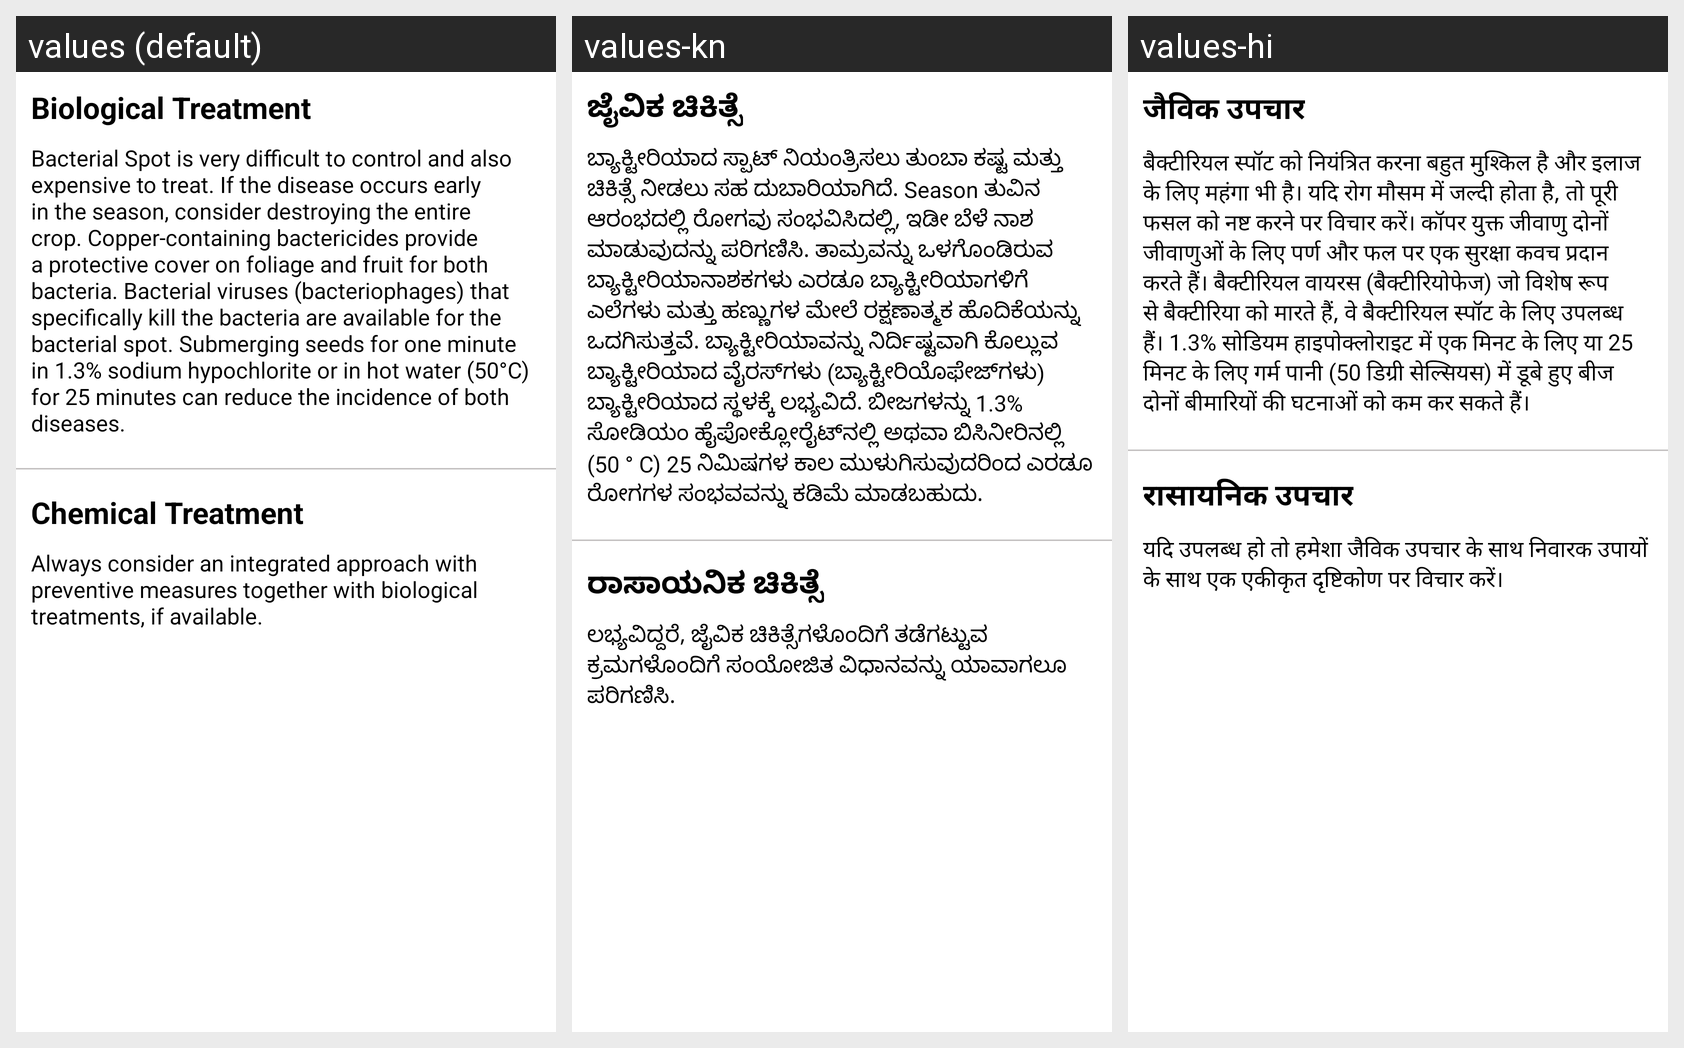

The same Android screen rendered under several of its app's locales, left to right. List the strings drawn on it with the default value and each locale's translation.
Android screen res/layout/bacterial_spot_treat_fragment.xml rendered under 3 locales, left to right: values (default), values-kn, values-hi. Device: Nexus 5 (rendered at 1080×1920; each locale shown at half size, 540×960, under a caption strip naming it); theme Theme.LeafDetectionApp.
Strings drawn on this screen, with the default value and each locale's value (text and hints the layout hard-codes, and strings that could not be matched under every locale, appear in the picture but are not listed):

biological_treatment
  values: Biological Treatment
  values-kn: ಜೈವಿಕ ಚಿಕಿತ್ಸೆ
  values-hi: जैविक उपचार

bacterial_spot_biological_treatment
  values: Bacterial Spot is very difficult to control and also expensive to treat. If the disease occurs early in the season, consider destroying the entire crop. Copper-containing bactericides provide a protective cover on foliage and fruit for both bacteria. Bacterial viruses (bacteriophages) that specifically kill the bacteria are available for the bacterial spot. Submerging seeds for one minute in 1.3% …[clipped]
  values-kn: ಬ್ಯಾಕ್ಟೀರಿಯಾದ ಸ್ಪಾಟ್ ನಿಯಂತ್ರಿಸಲು ತುಂಬಾ ಕಷ್ಟ ಮತ್ತು ಚಿಕಿತ್ಸೆ ನೀಡಲು ಸಹ ದುಬಾರಿಯಾಗಿದೆ. Season ತುವಿನ ಆರಂಭದಲ್ಲಿ ರೋಗವು ಸಂಭವಿಸಿದಲ್ಲಿ, ಇಡೀ ಬೆಳೆ ನಾಶ ಮಾಡುವುದನ್ನು ಪರಿಗಣಿಸಿ. ತಾಮ್ರವನ್ನು ಒಳಗೊಂಡಿರುವ ಬ್ಯಾಕ್ಟೀರಿಯಾನಾಶಕಗಳು ಎರಡೂ ಬ್ಯಾಕ್ಟೀರಿಯಾಗಳಿಗೆ ಎಲೆಗಳು ಮತ್ತು ಹಣ್ಣುಗಳ ಮೇಲೆ ರಕ್ಷಣಾತ್ಮಕ ಹೊದಿಕೆಯನ್ನು ಒದಗಿಸುತ್ತವೆ. ಬ್ಯಾಕ್ಟೀರಿಯಾವನ್ನು ನಿರ್ದಿಷ್ಟವಾಗಿ ಕೊಲ್ಲುವ ಬ್ಯಾಕ್ಟೀರಿಯಾದ ವೈರಸ್‌ಗಳು (ಬ್ಯಾಕ್ಟೀರಿಯೊಫೇಜ್‌ಗಳು) ಬ್ಯಾಕ್ಟೀರಿಯಾದ ಸ್ಥಳಕ್ಕೆ …[clipped]
  values-hi: बैक्टीरियल स्पॉट को नियंत्रित करना बहुत मुश्किल है और इलाज के लिए महंगा भी है। यदि रोग मौसम में जल्दी होता है, तो पूरी फसल को नष्ट करने पर विचार करें। कॉपर युक्त जीवाणु दोनों जीवाणुओं के लिए पर्ण और फल पर एक सुरक्षा कवच प्रदान करते हैं। बैक्टीरियल वायरस (बैक्टीरियोफेज) जो विशेष रूप से बैक्टीरिया को मारते हैं, वे बैक्टीरियल स्पॉट के लिए उपलब्ध हैं। 1.3% सोडियम हाइपोक्लोराइट में एक मिनट के लिए या …[clipped]

chemical_treatment
  values: Chemical Treatment
  values-kn: ರಾಸಾಯನಿಕ ಚಿಕಿತ್ಸೆ
  values-hi: रासायनिक उपचार

bacterial_spot_chemical_treatment
  values: Always consider an integrated approach with preventive measures together with biological treatments, if available.
  values-kn: ಲಭ್ಯವಿದ್ದರೆ, ಜೈವಿಕ ಚಿಕಿತ್ಸೆಗಳೊಂದಿಗೆ ತಡೆಗಟ್ಟುವ ಕ್ರಮಗಳೊಂದಿಗೆ ಸಂಯೋಜಿತ ವಿಧಾನವನ್ನು ಯಾವಾಗಲೂ ಪರಿಗಣಿಸಿ.
  values-hi: यदि उपलब्ध हो तो हमेशा जैविक उपचार के साथ निवारक उपायों के साथ एक एकीकृत दृष्टिकोण पर विचार करें।
